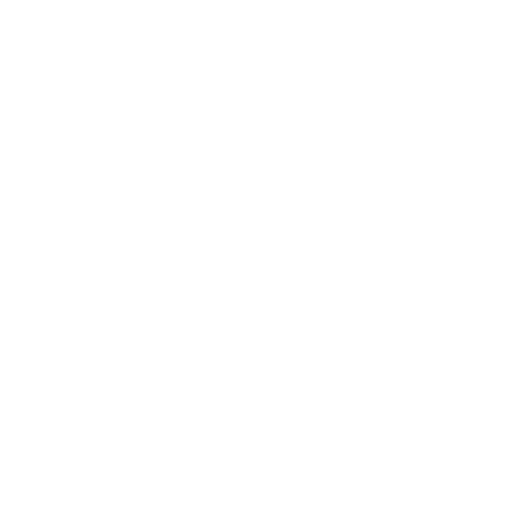
t = 0.00 s
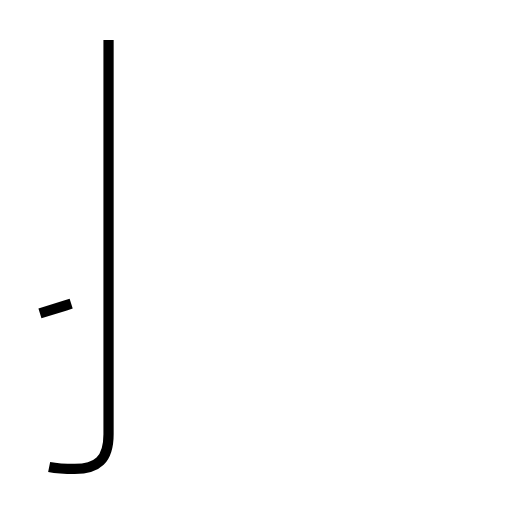
t = 1.49 s
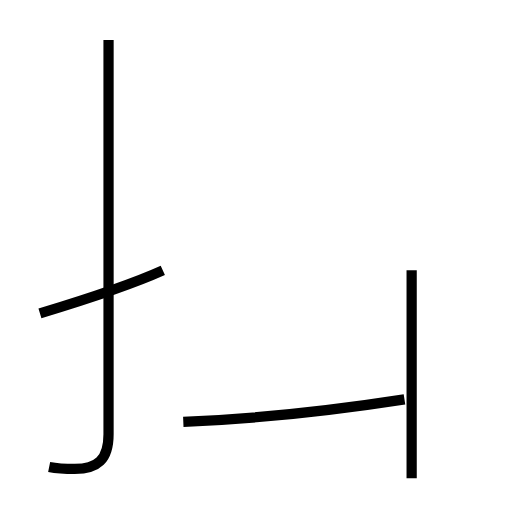
t = 3.04 s
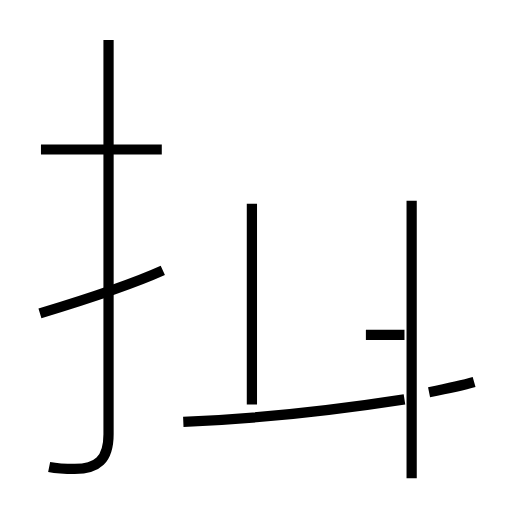
t = 4.43 s
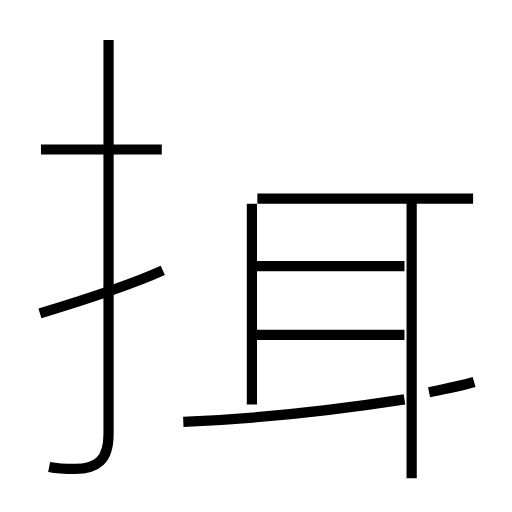
t = 5.86 s
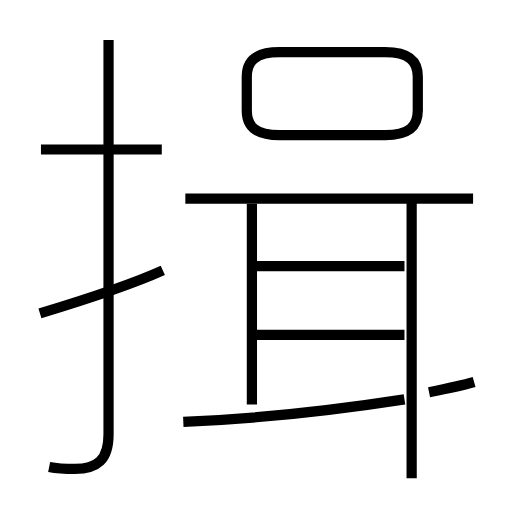
t = 7.44 s

The animated SVG that drew these frames (rendered in a browser with its animation timeline set to each time). Animation: 11 SMIL elements (animate=11); one cycle of 7.43 s.

<?xml version='1.0' encoding='utf-8'?>
<svg viewBox="0.0 -6.0 50.0 50.0" version="1.1" xmlns="http://www.w3.org/2000/svg"><rect x="-1000" y="-1000" width="2000" height="2000" stroke="white" fill="white" /><g style="fill:none;stroke:#000000;stroke-width:1"><path d="M 4.8 1.6 C 5.8 1.8 6.7 1.8 7.3 1.8 C 9.5 1.8 10.6 0.9 10.6 -1.6 L 10.6 -40.1 " transform="translate(0.0 38.0)" stroke-dasharray="46.506966536109275" stroke-dashoffset="46.506966536109275"><animate attributeName="stroke-dashoffset" from="46.506966536109275" to="0" dur="1.395208996083278s" begin="0s" fill="freeze" /></path><path d="M 3.9 -13.4 C 8.2 -14.7 12.8 -16.2 15.9 -17.6 " transform="translate(0.0 38.0)" stroke-dasharray="12.721541342197343" stroke-dashoffset="12.721541342197343"><animate attributeName="stroke-dashoffset" from="12.721541342197343" to="0" dur="0.38164624026592026s" begin="1.395208996083278s" fill="freeze" /></path><path d="M 17.9 -2.8 C 25.1 -3.1 32.4 -3.9 39.5 -5.0 " transform="translate(0.0 38.0)" stroke-dasharray="21.723028523065018" stroke-dashoffset="21.723028523065018"><animate attributeName="stroke-dashoffset" from="21.723028523065018" to="0" dur="0.6516908556919505s" begin="1.7768552363491983s" fill="freeze" /></path><path d="M 40.2 2.7 L 40.2 -24.4 " transform="translate(0.0 38.0)" stroke-dasharray="27.099999999999998" stroke-dashoffset="27.099999999999998"><animate attributeName="stroke-dashoffset" from="27.099999999999998" to="0" dur="0.813s" begin="2.428546092041149s" fill="freeze" /></path><path d="M 24.6 -4.5 L 24.6 -24.1 " transform="translate(0.0 38.0)" stroke-dasharray="19.6" stroke-dashoffset="19.6"><animate attributeName="stroke-dashoffset" from="19.6" to="0" dur="0.588s" begin="3.2415460920411485s" fill="freeze" /></path><path d="M 15.8 -29.4 L 4.0 -29.4 " transform="translate(0.0 38.0)" stroke-dasharray="11.8" stroke-dashoffset="11.8"><animate attributeName="stroke-dashoffset" from="11.8" to="0" dur="0.354s" begin="3.8295460920411486s" fill="freeze" /></path><path d="M 46.3 -6.7 C 44.9 -6.3 43.4 -6.0 41.9 -5.7 " transform="translate(0.0 38.0)" stroke-dasharray="4.513487637784121" stroke-dashoffset="4.513487637784121"><animate attributeName="stroke-dashoffset" from="4.513487637784121" to="0" dur="0.13540462913352364s" begin="4.183546092041149s" fill="freeze" /></path><path d="M 39.5 -11.3 L 24.4 -11.3 " transform="translate(0.0 38.0)" stroke-dasharray="15.100000000000001" stroke-dashoffset="15.100000000000001"><animate attributeName="stroke-dashoffset" from="15.100000000000001" to="0" dur="0.453s" begin="4.318950721174672s" fill="freeze" /></path><path d="M 39.5 -18.0 L 24.4 -18.0 " transform="translate(0.0 38.0)" stroke-dasharray="15.100000000000001" stroke-dashoffset="15.100000000000001"><animate attributeName="stroke-dashoffset" from="15.100000000000001" to="0" dur="0.453s" begin="4.771950721174672s" fill="freeze" /></path><path d="M 46.2 -24.6 L 18.1 -24.6 " transform="translate(0.0 38.0)" stroke-dasharray="28.1" stroke-dashoffset="28.1"><animate attributeName="stroke-dashoffset" from="28.1" to="0" dur="0.843s" begin="5.224950721174673s" fill="freeze" /></path><path d="M 27.3 -30.8 L 37.6 -30.8 C 40.0 -30.8 40.8 -31.7 40.8 -33.2 L 40.8 -36.5 C 40.8 -38.0 40.0 -38.9 37.6 -38.9 L 27.3 -38.9 C 24.9 -38.9 24.1 -38.0 24.1 -36.5 L 24.1 -33.2 C 24.1 -31.7 24.9 -30.8 27.3 -30.8 Z" transform="translate(0.0 38.0)" stroke-dasharray="45.5717728713326" stroke-dashoffset="45.5717728713326"><animate attributeName="stroke-dashoffset" from="45.5717728713326" to="0" dur="1.367153186139978s" begin="6.067950721174673s" fill="freeze" /></path></g></svg>
